Labelled photos from "dataset", an image-classification folder in anggapraseetio/KlasifikasiDaun_RM. The possible labels are: sehat, tidak sehat.

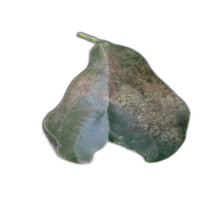
Label: tidak sehat

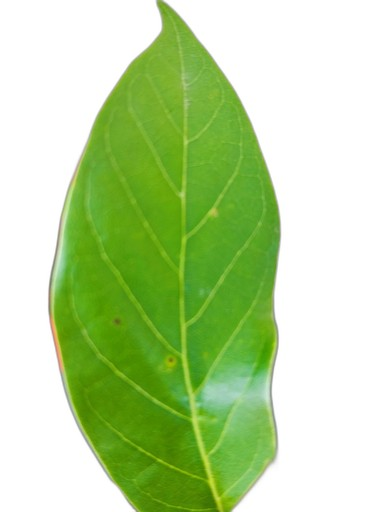
Label: sehat

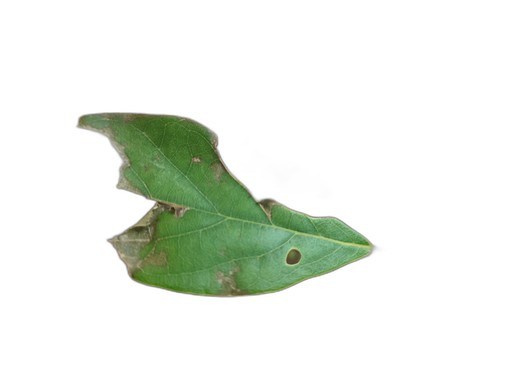
Label: tidak sehat

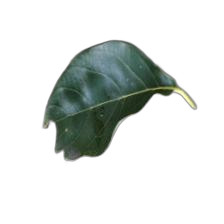
Label: tidak sehat

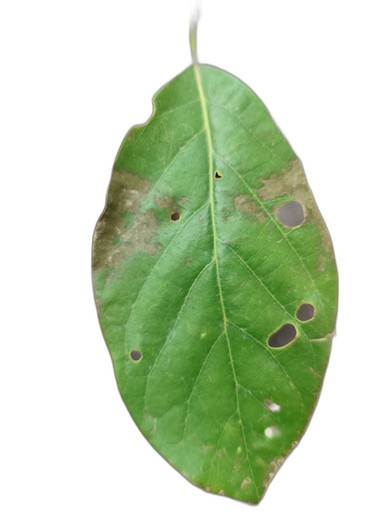
Label: tidak sehat

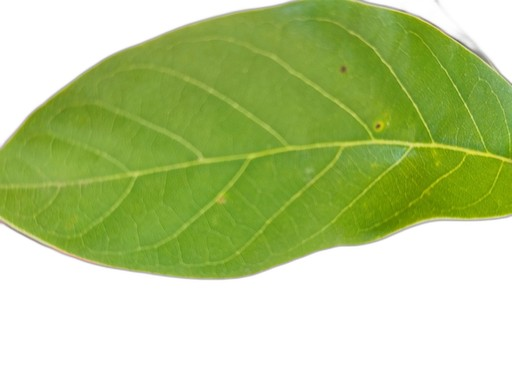
Label: sehat
